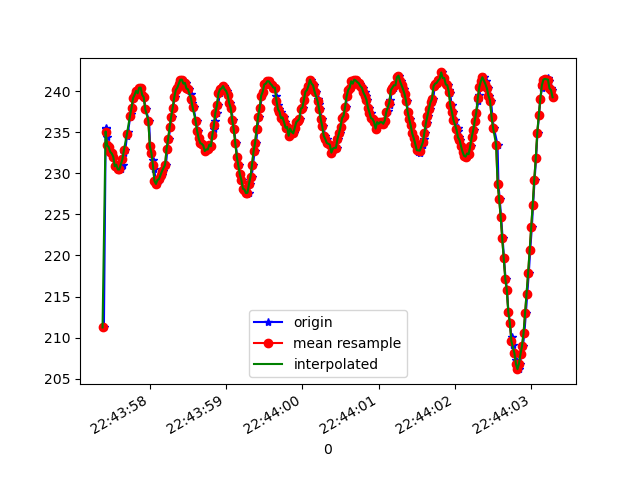

The file beside this chart, header and first rows:
1617835437398, 531081004201959, 211.23047, -224.80469, -37.402344
1617835437422, 531081025017488, 235.5, -285.7, -26.56
1617835437426, 531081043055578, 235.4, -288.1, -27.34
1617835437433, 531081062192436, 234.4, -289.2, -28.03
1617835437448, 531081081298772, 233.4, -289.9, -28.03
1617835437467, 531081100221981, 233.2, -291.2, -28.71
1617835437487, 531081119267274, 232.6, -292.7, -29.3
1617835437506, 531081138190483, 232.4, -293.8, -29.59
1617835437523, 531081157266297, 232, -294.3, -28.91
1617835437547, 531081177318794, 230.9, -294.6, -29.3
1617835437564, 531081195509491, 231.1, -294.9, -29.1
1617835437582, 531081214554785, 230.5, -295.4, -29.59
1617835437600, 531081233630600, 230.5, -295.4, -29.3
1617835437619, 531081252584329, 230.5, -294.8, -29.3
1617835437646, 531081271599102, 231, -294.2, -29.79
1617835437658, 531081290644395, 232.4, -292.6, -29.69
1617835437678, 531081309842296, 232.8, -291.5, -30.37
1617835437701, 531081328826547, 234.6, -289.4, -28.61
1617835437714, 531081347963404, 235.1, -287.3, -27.64
1617835437742, 531081366978176, 236.8, -284, -26.86
1617835437755, 531081386237119, 237.2, -281.4, -25.49
1617835437772, 531081405282413, 238, -278.1, -24.9
1617835437791, 531081424480313, 239.2, -274.8, -24.02
1617835437810, 531081443495085, 239.6, -271.6, -23.83
1617835437830, 531081462448815, 240, -268.5, -24.12
1617835437848, 531081481494108, 239.7, -264.4, -23.34
1617835437867, 531081500661487, 240.4, -260.8, -24.12
1617835437886, 531081519676260, 240.4, -257.1, -25.29
1617835437907, 531081538782596, 239.6, -252.9, -26.27
1617835437925, 531081558468837, 239.3, -249.8, -26.56
1617835437944, 531081577086832, 237.8, -247.5, -27.15
1617835437990, 531081617344432, 236.4, -243.8, -27.15
1617835438005, 531081634955224, 233.3, -239.5, -28.91
1617835438021, 531081654000518, 232.5, -237.6, -29.59
1617835438040, 531081673045812, 231.6, -236.4, -30.08
1617835438059, 531081692213190, 230.5, -235.8, -31.15
1617835438077, 531081711319527, 229.1, -234.9, -30.66
1617835438097, 531081730425863, 228.7, -234.3, -31.45
1617835438116, 531081749410114, 229.2, -234.1, -32.03
1617835438135, 531081768669057, 229.3, -234.7, -31.74
1617835438154, 531081787653308, 229.8, -234.9, -32.23
1617835438173, 531081806637559, 230.3, -235.6, -32.52
1617835438211, 531081844819710, 231.1, -236.5, -31.84
1617835438231, 531081863987089, 233, -239.6, -30.47
1617835438249, 531081883276553, 234.2, -241.2, -30.76
1617835438268, 531081902169240, 235.6, -243.1, -29.69
1617835438287, 531081921184012, 236.9, -245.7, -28.71
1617835438307, 531081940229306, 238, -248.3, -28.32
1617835438326, 531081959854504, 239.3, -251.3, -27.54
1617835438345, 531081978472499, 240.1, -254.3, -26.56
1617835438364, 531081997548314, 240.4, -257.4, -27.15
1617835438383, 531082016563087, 240.9, -260.8, -26.86
1617835438402, 531082035608380, 241.4, -263.8, -26.27
1617835438421, 531082054562110, 241.4, -265.6, -26.17
1617835438440, 531082073637925, 241.2, -268.6, -25.59
1617835438459, 531082092622176, 240.6, -270.4, -26.27
1617835438478, 531082111728512, 241, -272.8, -25.78
1617835438497, 531082130773806, 240.3, -275.2, -25.49
1617835438516, 531082149666493, 240.2, -277.1, -25.2
1617835438540, 531082168803350, 239.6, -280, -25.59
1617835438555, 531082188031772, 238.6, -281.6, -25.78
... 247 more rows
